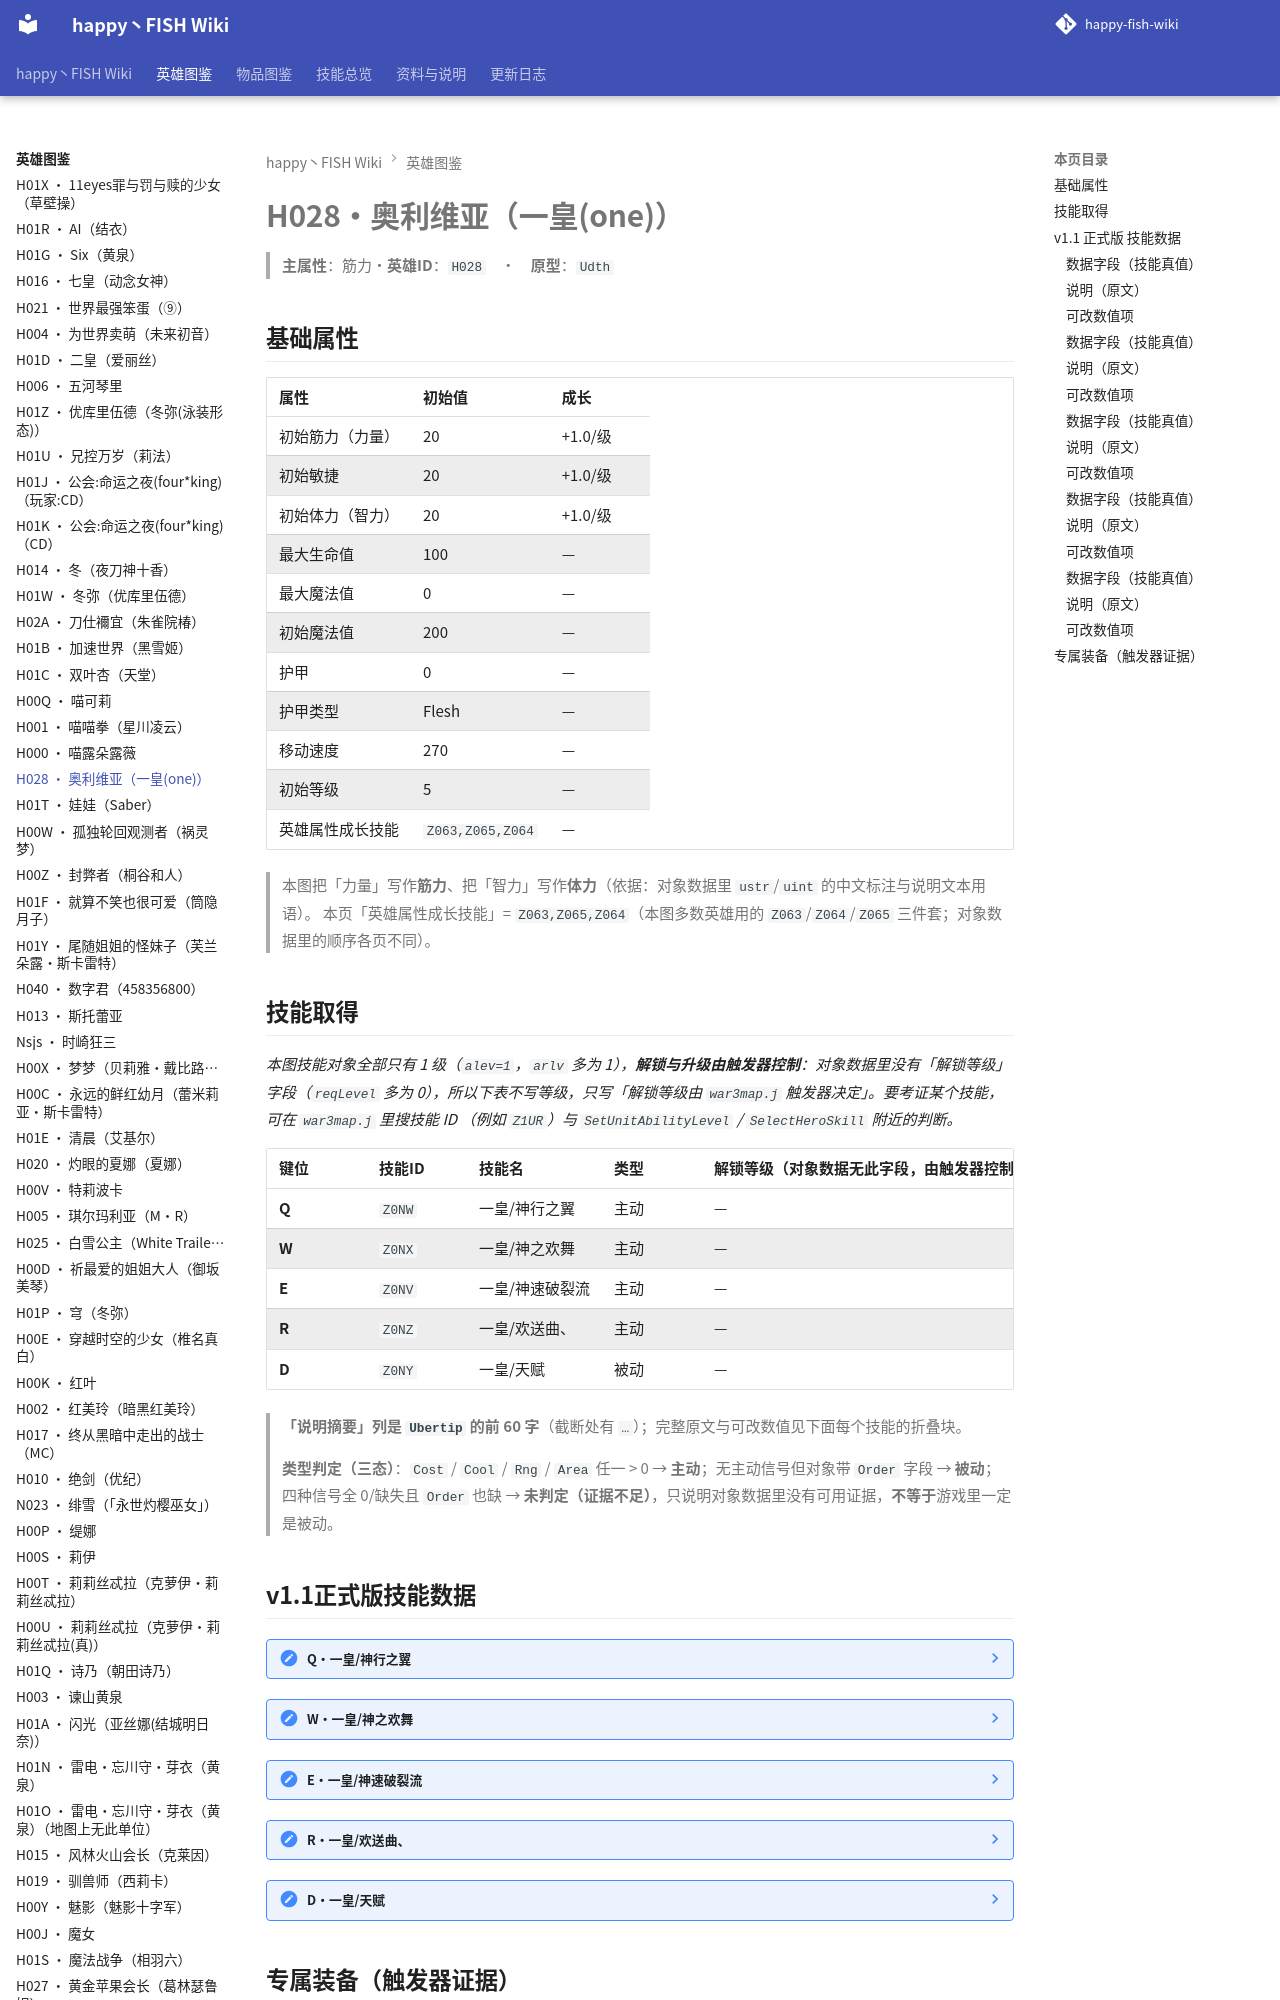

repository: slasher233/happy-fish-sao-wiki · page: heroes/奥利维亚/index.html · generator: mkdocs

# H028 · 奥利维亚（一皇(one)）

> **主属性**：筋力　·　**英雄 ID**：`H028`　·　**原型**：`Udth`

## 基础属性

| 属性 | 初始值 | 成长 |
| --- | --- | --- |
| 初始筋力（力量） | 20 | +1.0 / 级 |
| 初始敏捷 | 20 | +1.0 / 级 |
| 初始体力（智力） | 20 | +1.0 / 级 |
| 最大生命值 | 100 | — |
| 最大魔法值 | 0 | — |
| 初始魔法值 | 200 | — |
| 护甲 | 0 | — |
| 护甲类型 | Flesh | — |
| 移动速度 | 270 | — |
| 初始等级 | 5 | — |
| 英雄属性成长技能 | `Z063,Z065,Z064` | — |


> 本图把「力量」写作**筋力**、把「智力」写作**体力**（依据：对象数据里 `ustr`/`uint` 的中文标注与说明文本用语）。
> 本页「英雄属性成长技能」= `Z063,Z065,Z064`（本图多数英雄用的 `Z063`/`Z064`/`Z065` 三件套；对象数据里的顺序各页不同）。

## 技能取得

_本图技能对象全部只有 1 级（`alev=1`，`arlv` 多为 1），**解锁与升级由触发器控制**：对象数据里没有「解锁等级」字段（`reqLevel` 多为 0），所以下表不写等级，只写「解锁等级由 `war3map.j` 触发器决定」。要考证某个技能，可在 `war3map.j` 里搜技能 ID （例如 `Z1UR`）与 `SetUnitAbilityLevel` / `SelectHeroSkill` 附近的判断。_

| 键位 | 技能 ID | 技能名 | 类型 | 解锁等级（对象数据无此字段，由触发器控制） | 说明摘要 |
| --- | --- | --- | --- | --- | --- |
| **Q** | `Z0NW` | 一皇/神行之翼 | 主动 | — | 如果有人能超越光速,那就是我 / 能力:能让自己快速移动位置,移动的距离300码,并对中途的敌人造成（敏捷×17）多段伤害…（完整说明见下面技能数据块） |
| **W** | `Z0NX` | 一皇/神之欢舞 | 主动 | — | 这只是轻轻的舞曲步伐 / 能力:对附近300范围的敌人造成300码段造成筋力×21；一皇周围100码内追加筋力×26（近身…（完整说明见下面技能数据块） |
| **E** | `Z0NV` | 一皇/神速破裂流 | 主动 | — | 如同光速一样的剑技! / 能力:对直线如光速一般的攻击,进入斩击范围的敌人都会受到伤害并被击退和不能行动,全命中将会吃7刀…（完整说明见下面技能数据块） |
| **R** | `Z0NZ` | 一皇/欢送曲、 | 主动 | — | 开心吧,死在我的剑刃下!我将为你的死亡而演奏赞颂之曲. / 能力:能以光速到达目的地,进行破坏（筋力\*100）,在途中如果…（完整说明见下面技能数据块） |
| **D** | `Z0NY` | 一皇/天赋 | 被动 | — | 不管人类也好还是妖怪也好,都会在我的力量下而跪下 / 能力:每当600范围有(2/3/4/5/6/7皇)升级时,都会为一皇…（完整说明见下面技能数据块） |


> **「说明摘要」列是 `Ubertip` 的前 60 字**（截断处有 `…`）；完整原文与可改数值见下面每个技能的折叠块。

> **类型判定（三态）**：`Cost` / `Cool` / `Rng` / `Area` 任一 > 0 → **主动**；无主动信号但对象带 `Order` 字段 → **被动**；四种信号全 0/缺失且 `Order` 也缺 → **未判定（证据不足）**，只说明对象数据里没有可用证据，**不等于**游戏里一定是被动。
